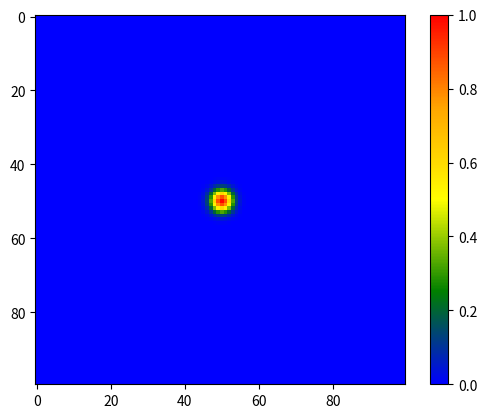

The matplotlib source for this figure:
import numpy as np
import matplotlib.pyplot as plt
from matplotlib.colors import LinearSegmentedColormap

map_size = (100, 100)
point = (50, 50)
heatmap = np.zeros(map_size)
std_dev = 2
x, y = np.indices(map_size)
distance_from_point = np.sqrt((x - point[0])**2 + (y - point[1])**2)
heatmap = np.exp(-(distance_from_point**2 / (2.0 * std_dev**2)))
colors = ["blue",  "green",  "yellow", "orange", "red"]
cmap = LinearSegmentedColormap.from_list("custom", colors, N=256)
plt.imshow(heatmap, cmap=cmap, interpolation='nearest')
plt.colorbar()
plt.show()
